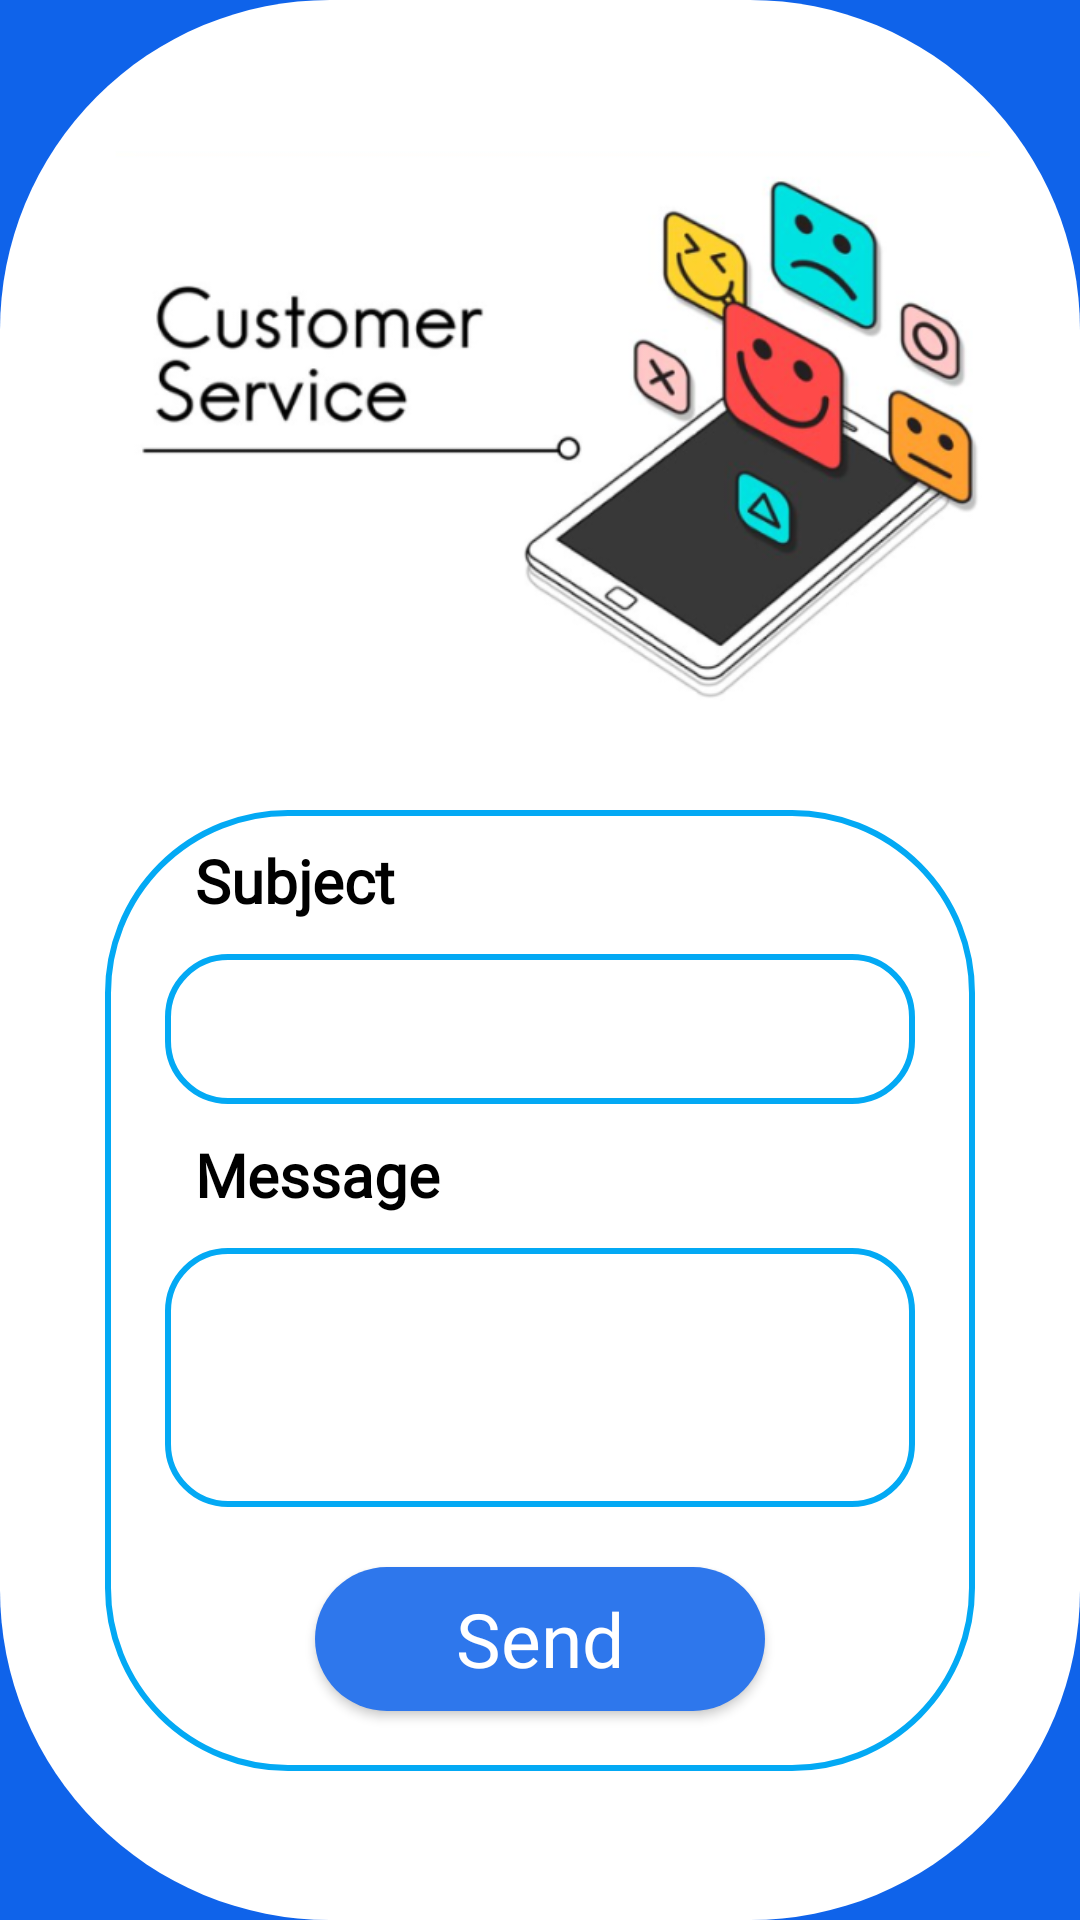

Write the Android layout XML for this screen, with the resource values it uses.
<!-- AndroidManifest.xml: application theme Theme.Enablio -->
<!-- res/layout/activity_suggestions.xml -->
<?xml version="1.0" encoding="utf-8"?>
<LinearLayout xmlns:android="http://schemas.android.com/apk/res/android"
    xmlns:app="http://schemas.android.com/apk/res-auto"
    xmlns:tools="http://schemas.android.com/tools"
    android:layout_width="match_parent"
    android:layout_height="match_parent"
    android:orientation="vertical"
    android:layout_marginTop="30dp"
    android:layout_marginBottom="30dp"
    android:background="@drawable/home"
    >
    <ImageView
        android:layout_width="match_parent"
        android:layout_height="250dp"
        android:layout_marginStart="30dp"
        android:layout_marginTop="20dp"
        android:layout_marginEnd="30dp"
        android:src="@drawable/suggestion" />

<LinearLayout
    android:layout_width="match_parent"
    android:layout_height="wrap_content"
    android:layout_marginStart="35dp"
    android:layout_marginEnd="35dp"
    android:orientation="vertical"
    android:background="@drawable/form"
    >



        <com.google.android.material.textfield.TextInputLayout
            android:layout_width="match_parent"
            android:layout_height="wrap_content">

            <TextView
                android:layout_width="wrap_content"
                android:layout_height="wrap_content"
                android:layout_marginStart="30dp"
                android:layout_marginTop="10dp"
                android:fontFamily="@font/roboto"
                android:labelFor="@+id/subjectTxt"
                android:text="Subject"
                android:textColor="@color/black"
                android:textSize="20sp"
                android:textStyle="bold" />
        </com.google.android.material.textfield.TextInputLayout>

        <com.google.android.material.textfield.TextInputLayout
            android:layout_width="match_parent"
            android:layout_height="wrap_content">

            <EditText
                android:id="@+id/subjectTxt"
                android:layout_width="match_parent"
                android:layout_height="50dp"
                android:layout_marginStart="20dp"
                android:layout_marginEnd="20dp"
                android:background="@drawable/box"
                android:inputType="text"
                android:paddingStart="10dp"
                android:paddingEnd="10dp"
                android:textColor="@color/black" />
        </com.google.android.material.textfield.TextInputLayout>

        <com.google.android.material.textfield.TextInputLayout
            android:layout_width="match_parent"
            android:layout_height="wrap_content">

            <TextView
                android:layout_width="wrap_content"
                android:layout_height="wrap_content"
                android:layout_marginStart="30dp"
                android:layout_marginTop="10dp"
                android:fontFamily="@font/roboto"
                android:labelFor="@+id/messageTxt"
                android:text="Message"
                android:textColor="@color/black"
                android:textSize="20sp"
                android:textStyle="bold" />
        </com.google.android.material.textfield.TextInputLayout>

        <com.google.android.material.textfield.TextInputLayout
            android:layout_width="match_parent"
            android:layout_height="match_parent">
            <EditText
                android:id="@+id/messageTxt"
                android:layout_width="match_parent"
                android:layout_height="match_parent"
                android:layout_marginStart="20dp"
                android:layout_marginEnd="20dp"
                android:padding="10dp"
                android:background="@drawable/box"
                android:gravity="top"
                android:layout_gravity="start"
                android:inputType="textMultiLine"
                android:lines="3"
                android:paddingStart="10dp"
                android:paddingEnd="10dp"
                android:textColor="@color/black" />
        </com.google.android.material.textfield.TextInputLayout>

        <Button
            android:id="@+id/send"
            android:layout_width="150dp"
            android:layout_height="wrap_content"
            android:layout_marginTop="20dp"
            android:layout_marginBottom="20dp"
            android:background="@drawable/button_background"
            android:fontFamily="@font/roboto"
            android:text="Send"
            android:layout_gravity="center"
            android:textAllCaps="false"
            android:textColor="@color/white"
            android:textSize="25sp" />
</LinearLayout>


</LinearLayout>
<!-- resources referenced by this layout -->
<resources>
  <color name="black">#FF000000</color>
  <color name="white">#FFFFFFFF</color>
  <!-- drawable box (drawable) -->
  <?xml version="1.0" encoding="utf-8"?>
  <shape xmlns:android="http://schemas.android.com/apk/res/android" android:shape="rectangle">
  <stroke
      android:color="#03A9F4"
      android:width="2dp"/>
      <corners
          android:radius="20dp"/>
      <solid
          android:color="@color/white"/>
  </shape>
  <!-- drawable button_background (drawable) -->
  <?xml version="1.0" encoding="utf-8"?>
  <shape xmlns:android="http://schemas.android.com/apk/res/android"
      android:shape="rectangle">
  <solid android:color="#2E77EC" />
      <corners android:radius="30dp" />
  </shape>
  <!-- drawable form (drawable) -->
  <?xml version="1.0" encoding="utf-8"?>
  <shape xmlns:android="http://schemas.android.com/apk/res/android" android:shape="rectangle">
      <stroke
          android:color="#03A9F4"
          android:width="2dp"/>
      <corners
          android:radius="60dp"/>
      <solid
          android:color="@color/white"/>
  </shape>
  <!-- drawable home (drawable) -->
  <?xml version="1.0" encoding="utf-8"?>
  <shape xmlns:android="http://schemas.android.com/apk/res/android"
  android:shape="rectangle">
  <solid
      android:color="@color/white"
      />
  
  <corners
      android:radius="110dp"/>
  
  
  </shape>
  <!-- drawable suggestion: png bitmap (drawable, 105261 bytes) -->
  <style name="Theme.Enablio" parent="Theme.AppCompat.Light.DarkActionBar">
          
          <item name="colorPrimary">@color/blue</item>
          <item name="colorPrimaryVariant">@color/purple_700</item>
          <item name="colorOnPrimary">@color/blue</item>
          
          <item name="colorSecondary">@color/blue</item>
          <item name="colorSecondaryVariant">@color/blue</item>
          <item name="colorOnSecondary">@color/black</item>
          
          <item name="android:statusBarColor" tools:targetApi="l">?attr/colorPrimaryVariant</item>
          <item name="android:colorBackground">@color/blue</item>
          <item name="android:popupMenuStyle">@style/PopupMenuStyle</item>
          
          
      </style>
  <color name="blue">#0F63EA</color>
  <color name="purple_700">#FF3700B3</color>
  <style name="PopupMenuStyle" parent="Widget.AppCompat.PopupMenu">
          <item name="android:textColor">@color/black</item>
          <item name="colorOnBackground">@color/white</item>
      </style>
</resources>
